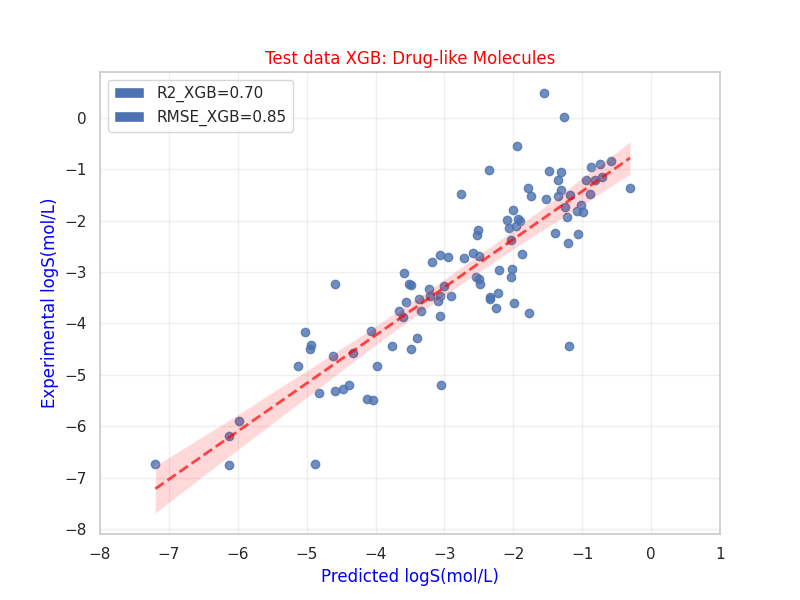

Source data for this figure (header and first rows):
True Values, Predicted Values
-1.4, -1.306
-1.73, -1.251
-2.26, -1.057
-2.95, -2.02
-2.44, -1.207
-1.58, -1.526
-1.22, -0.9431
-2.81, -3.185
-0.95, -0.8775
-2.15, -2.066
-1.21, -1.351
-1.69, -1.022
-3.76, -3.345
-6.75, -6.127
-2.25, -1.402
-4.5, -3.479
-4.83, -5.125
-1.16, -0.7112
-5.19, -3.055
-3.27, -3.006
-3.75, -3.655
-4.5, -4.952
-2.97, -2.208
-4.15, -4.062
-2.65, -1.867
-5.35, -4.821
-5.28, -4.473
-2.68, -2.491
-1.06, -1.311
-3.59, -3.556
-3.49, -2.344
-2.19, -2.51
-0.56, -1.94
-3.47, -3.206
-4.43, -1.192
-3.24, -2.482
-1.82, -1.083
-4.82, -3.978
-3.57, -3.099
-1.22, -0.8204
-3.87, -3.609
-3.61, -1.99
-1.98, -2.095
-4.58, -4.324
-3.09, -2.543
-2.29, -2.531
-1.49, -2.759
-3.86, -3.062
-3.79, -1.774
-4.42, -4.939
-2.37, -2.034
-6.18, -6.126
-0.91, -0.7463
-1.93, -1.219
-5.49, -4.041
-5.46, -4.124
-2.7, -2.952
-2.73, -2.71
-1.52, -1.352
-3.53, -2.335
... 38 more rows
